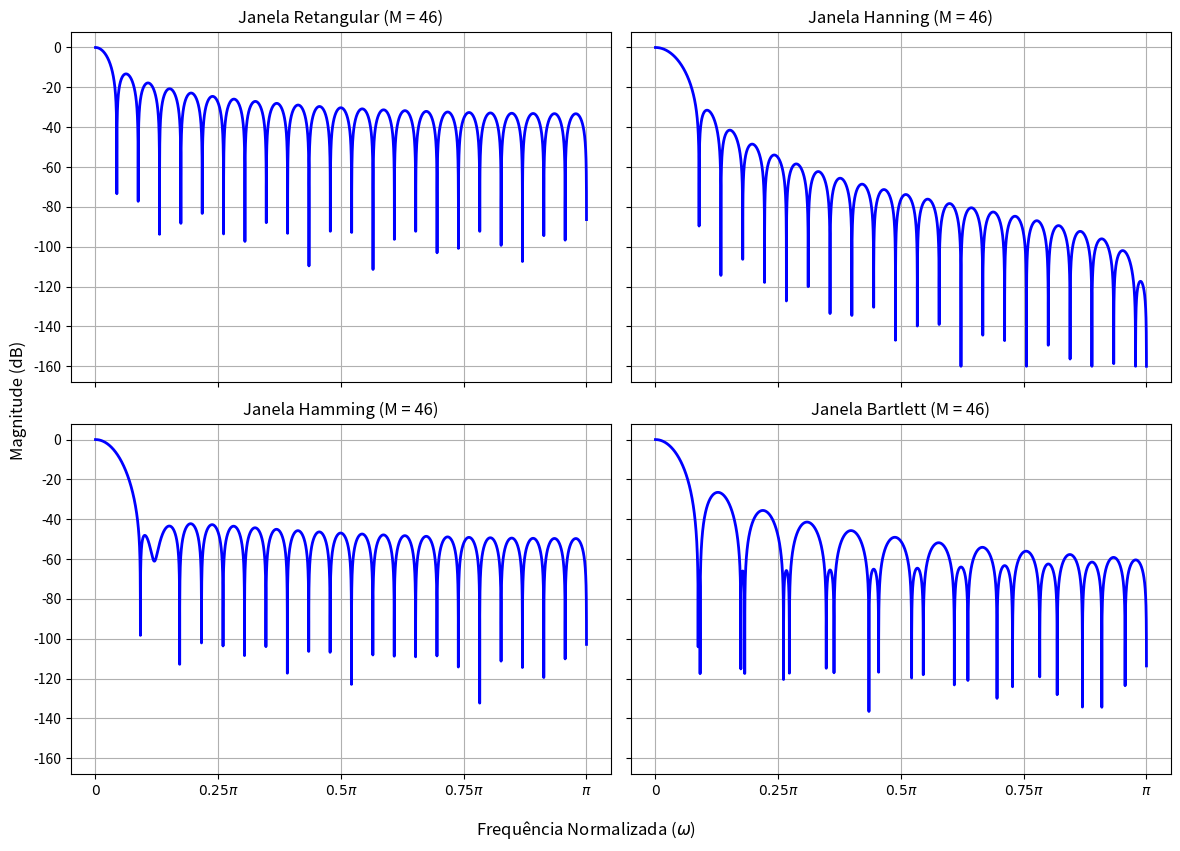

Source code (Python):
import numpy as np
import scipy as py
import matplotlib.pyplot as plt

# Parâmetros
M = 46
Nfft = 65536

janelas = {
    "retangular": np.ones(M),
    "hanning": py.signal.windows.hann(M),
    "hamming": py.signal.windows.hamming(M),
    "bartlett":py.signal.windows.bartlett(M)
}

for chave, valor in janelas.items():
    w = janelas[chave]
    w = w / np.sum(w)
    janelas[chave] = w

# Janela retangular normalizada
w_retangular = janelas["retangular"]
w_hanning = janelas["hanning"]
w_hamming = janelas["hamming"]
w_bartlett = janelas["bartlett"]

# FFT
W_retangular = np.fft.fft(w_retangular, n=Nfft)[:Nfft//2]
W_hanning = np.fft.fft(w_hanning, n=Nfft)[:Nfft//2]
W_hamming = np.fft.fft(w_hamming, n=Nfft)[:Nfft//2]
W_bartlett = np.fft.fft(w_bartlett, n=Nfft)[:Nfft//2]

eps = 1e-8
mag_retangular = np.maximum(np.abs(W_retangular), eps)
mag_hanning = np.maximum(np.abs(W_hanning), eps)
mag_hamming = np.maximum(np.abs(W_hamming), eps)
mag_bartlett = np.maximum(np.abs(W_bartlett), eps)

W_dB = {
    "retangular": 20 * np.log10(mag_retangular),
    "hanning": 20 * np.log10(mag_hanning),
    "hamming": 20 * np.log10(mag_hamming),
    "bartlett": 20 * np.log10(mag_bartlett)

}
for chave, valor in W_dB.items():
    valor -= np.max(valor)
    W_dB[chave] = np.maximum(valor, -180)

freq_norm = np.linspace(0, np.pi, Nfft//2)

#--------------------------------------------------------------------------------------------------------------------
#plotagem
fig, axs = plt.subplots(2, 2, figsize=(12, 9), sharex=True, sharey=True)
xtick_locs = np.linspace(0, np.pi, 5)
xtick_labels = [r'$0$', r'$0.25\pi$', r'$0.5\pi$', r'$0.75\pi$', r'$\pi$']
plt.xticks(xtick_locs, xtick_labels)

for ax, (nome, dados_db) in zip(axs.flatten(), W_dB.items()):
    ax.plot(freq_norm, dados_db, color="blue", linewidth=2.0)
    ax.set_title(f"Janela {nome.capitalize()} (M = {M})")
    ax.grid()

fig.supxlabel("Frequência Normalizada ($\omega$)")
fig.supylabel("Magnitude (dB)")

plt.tight_layout(rect=[0, 0, 1, 0.95])

plt.show()
